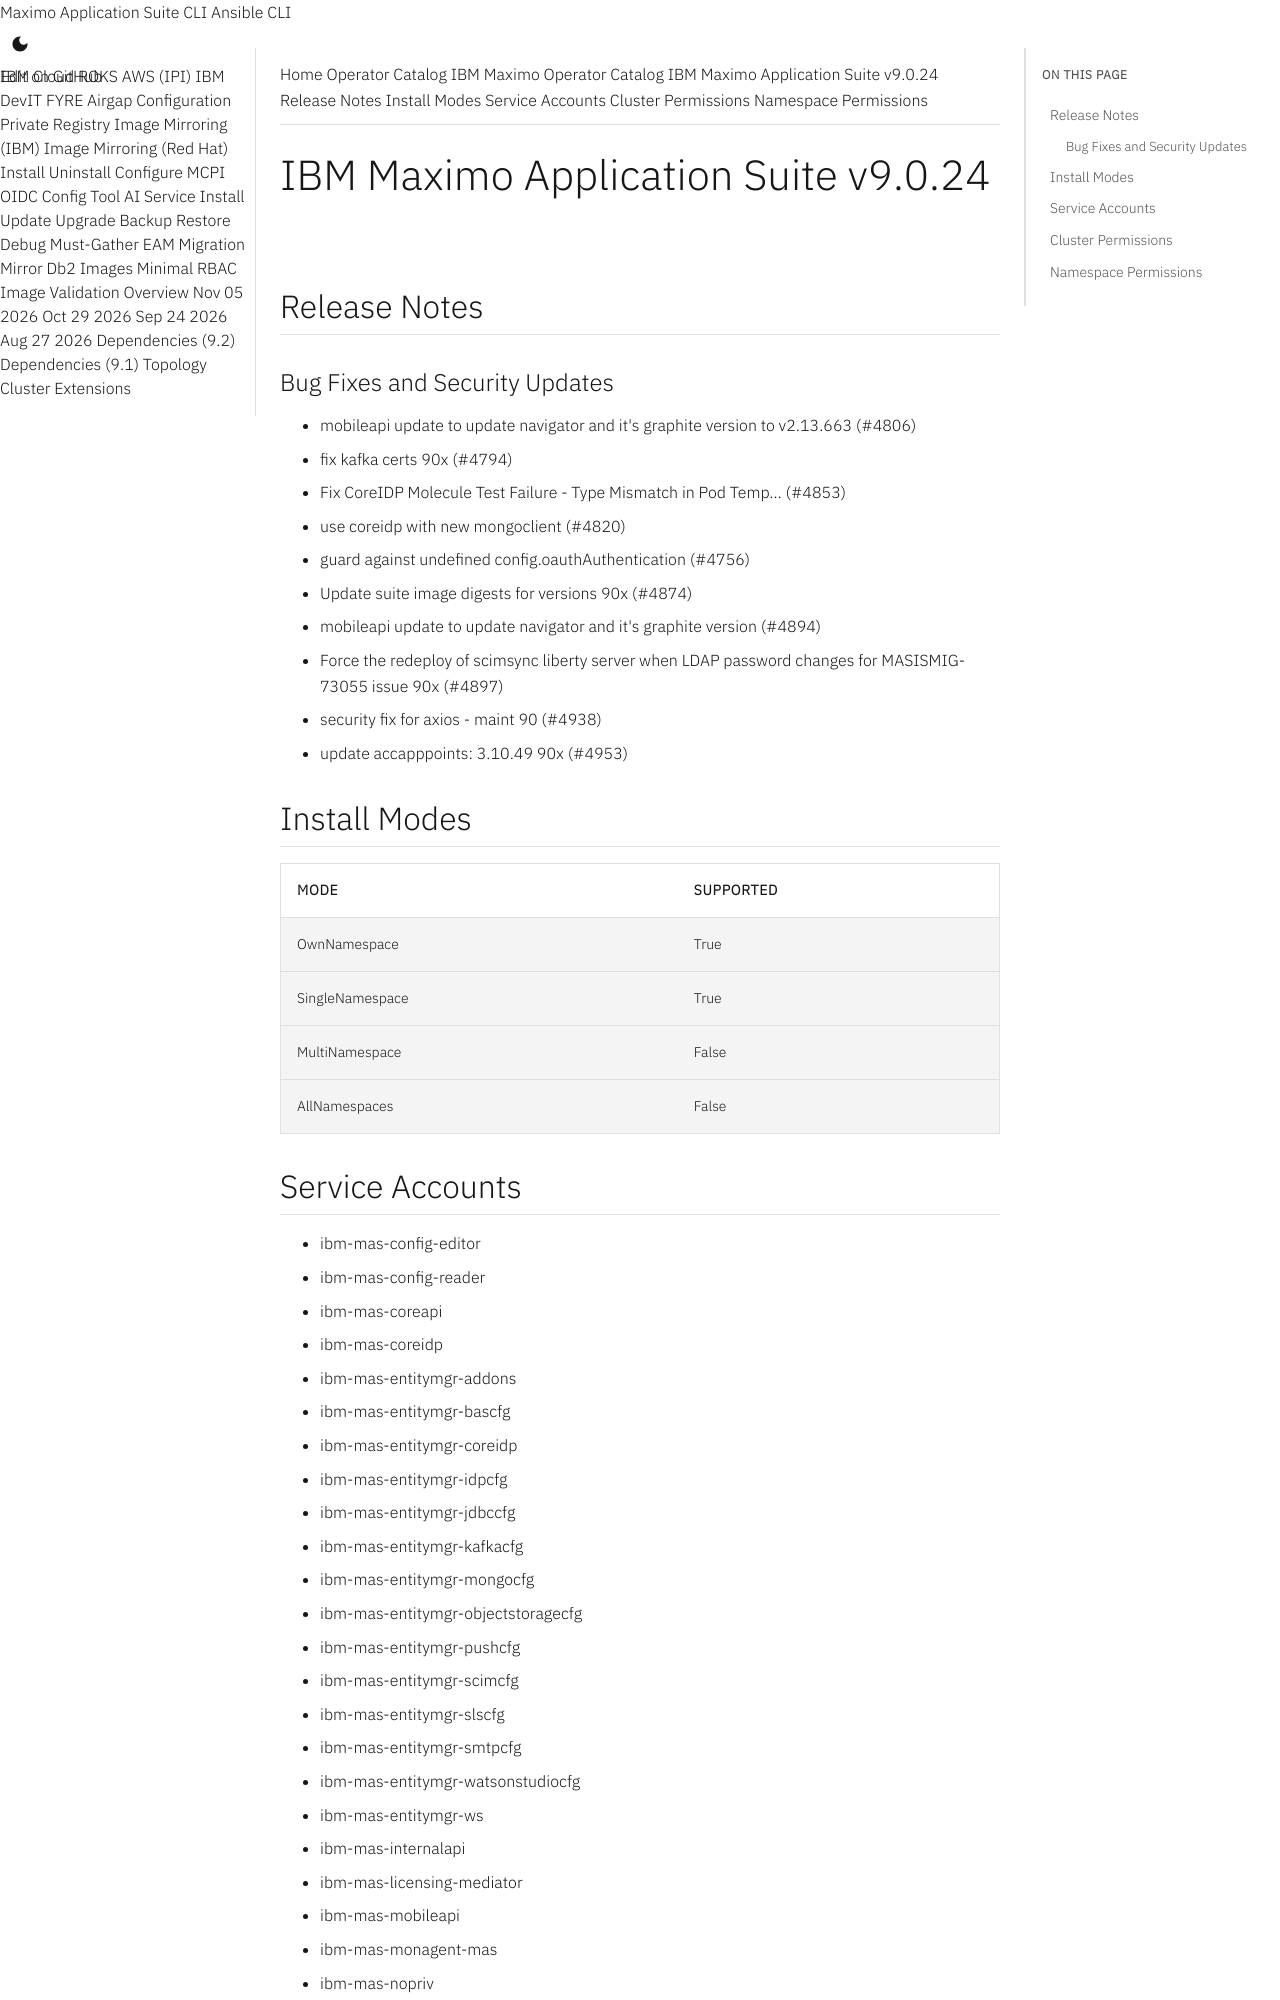

repository: ibm-mas/cli · page: catalogs/packages/ibm-mas/9.0.24/index.html · generator: mkdocs

extra_breadcrumb_title_1: Operator Catalog
extra_breadcrumb_title_2: IBM Maximo Operator Catalog
extra_breadcrumb_url_2: ../../../
nav_title: Operator Catalog

IBM Maximo Application Suite v9.0.24
================================================================================

Release Notes
--------------------------------------------------------------------------------
### Bug Fixes and Security Updates
- mobileapi update to update navigator and it's graphite version to v2.13.663 (#4806)
- fix kafka certs 90x (#4794)
- Fix CoreIDP Molecule Test Failure - Type Mismatch in Pod Temp… (#4853)
- use coreidp with new mongoclient (#4820)
- guard against undefined config.oauthAuthentication (#4756)
- Update suite image digests for versions 90x (#4874)
- mobileapi update to update navigator and it's graphite version (#4894)
- Force the redeploy of scimsync liberty server when LDAP password changes for MASISMIG-73055 issue 90x (#4897)
- security fix for axios - maint 90 (#4938)
- update accapppoints: 3.10.49 90x (#4953)

Install Modes
--------------------------------------------------------------------------------
| Mode                 | Supported |
| :------------------- | :-------- |
| OwnNamespace         | True      |
| SingleNamespace      | True      |
| MultiNamespace       | False     |
| AllNamespaces        | False     |

Service Accounts
--------------------------------------------------------------------------------
- ibm-mas-config-editor
- ibm-mas-config-reader
- ibm-mas-coreapi
- ibm-mas-coreidp
- ibm-mas-entitymgr-addons
- ibm-mas-entitymgr-bascfg
- ibm-mas-entitymgr-coreidp
- ibm-mas-entitymgr-idpcfg
- ibm-mas-entitymgr-jdbccfg
- ibm-mas-entitymgr-kafkacfg
- ibm-mas-entitymgr-mongocfg
- ibm-mas-entitymgr-objectstoragecfg
- ibm-mas-entitymgr-pushcfg
- ibm-mas-entitymgr-scimcfg
- ibm-mas-entitymgr-slscfg
- ibm-mas-entitymgr-smtpcfg
- ibm-mas-entitymgr-watsonstudiocfg
- ibm-mas-entitymgr-ws
- ibm-mas-internalapi
- ibm-mas-licensing-mediator
- ibm-mas-mobileapi
- ibm-mas-monagent-mas
- ibm-mas-nopriv
- ibm-mas-scim-agent
